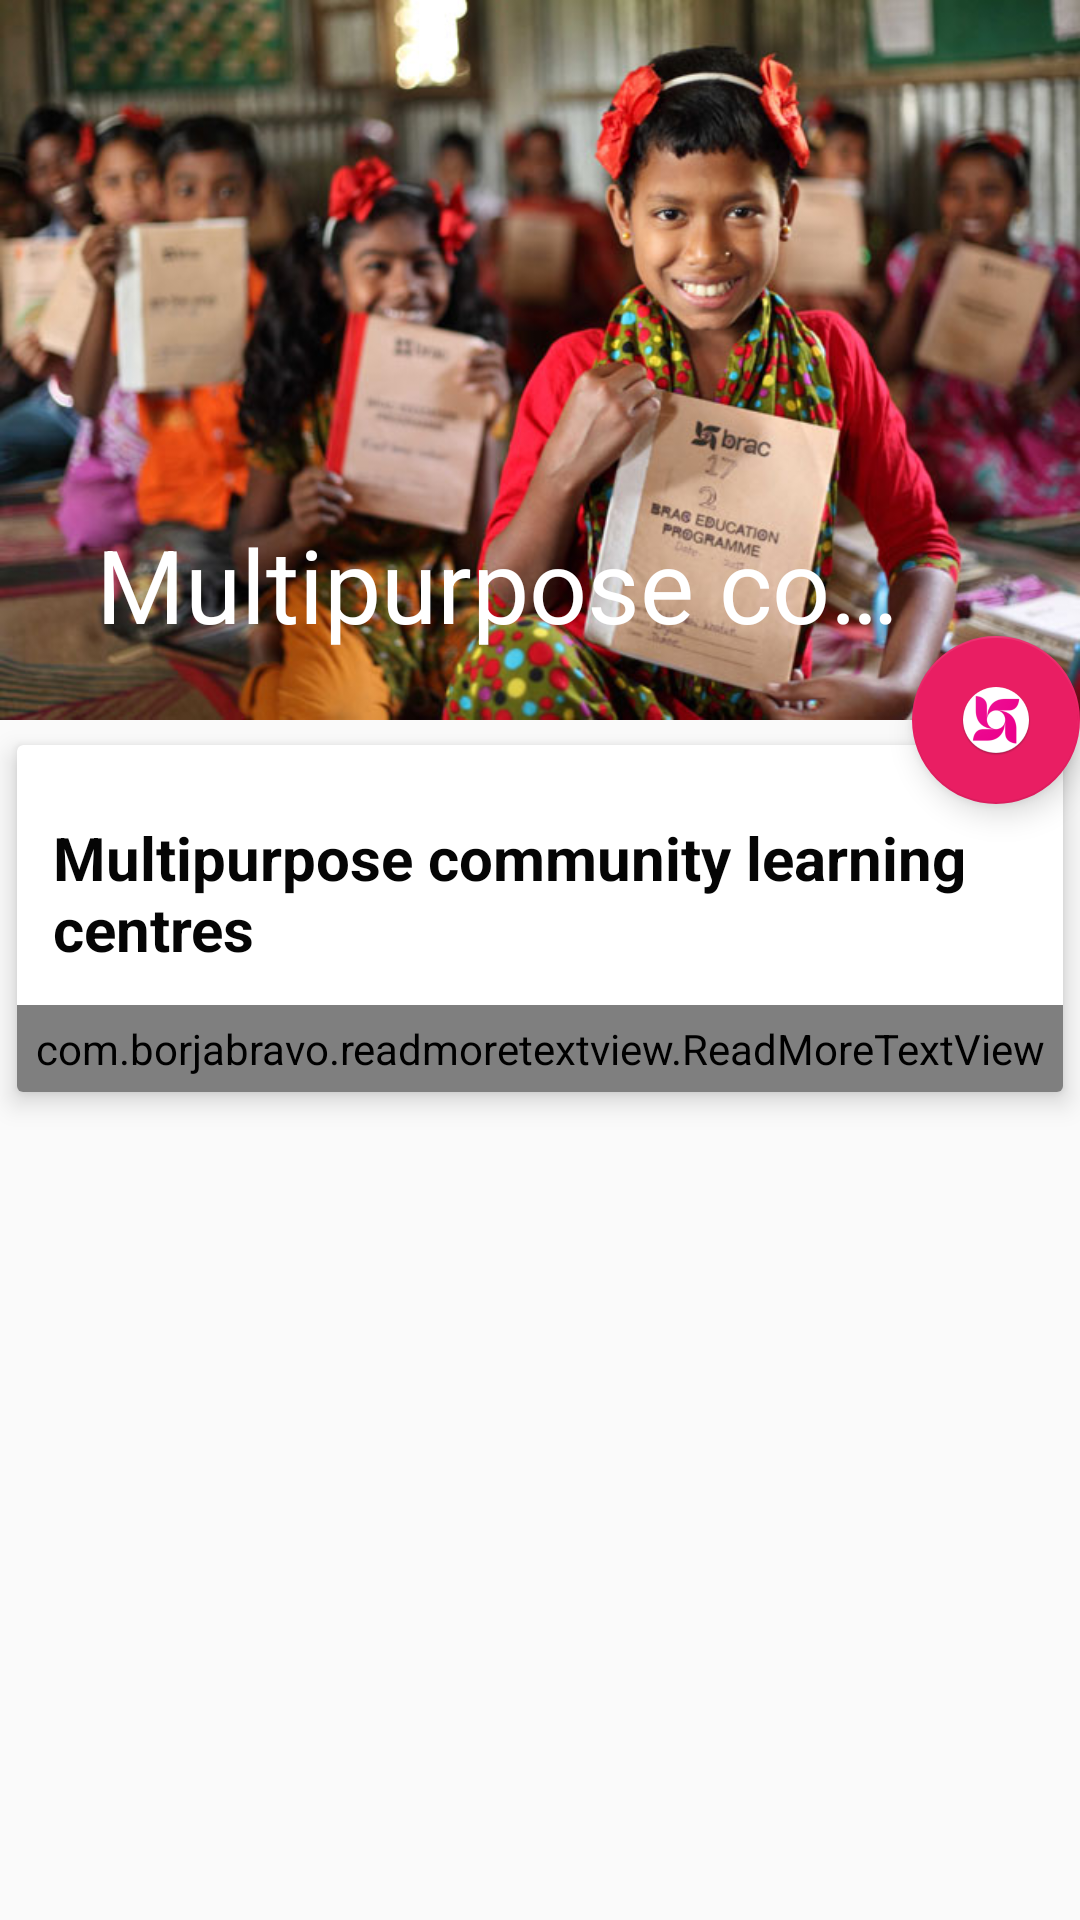

Layout XML and referenced resources for this Android screen:
<!-- AndroidManifest.xml: application theme AppTheme -->
<!-- res/layout/activity_multipurpose_com_learning.xml -->
<?xml version="1.0" encoding="utf-8"?>
<android.support.design.widget.CoordinatorLayout xmlns:android="http://schemas.android.com/apk/res/android"
    xmlns:app="http://schemas.android.com/apk/res-auto"
    xmlns:tools="http://schemas.android.com/tools"
    android:layout_width="match_parent"
    android:layout_height="match_parent"
    tools:context="com.example.bakibillah.navigationbracedu.AtGlanceActivity">

    <android.support.design.widget.AppBarLayout
        android:id="@+id/app_bar_layout"
        android:layout_width="match_parent"
        android:layout_height="wrap_content"
        android:theme="@style/ThemeOverlay.AppCompat.Dark.ActionBar"
        android:fitsSystemWindows="true">
        <android.support.design.widget.CollapsingToolbarLayout
            android:layout_width="match_parent"
            android:layout_height="240dp"
            app:layout_scrollFlags="scroll|exitUntilCollapsed"
            app:contentScrim="?attr/colorPrimary"
            app:expandedTitleTextAppearance="@android:color/transparent"
            android:fitsSystemWindows="true">

            <ImageView
                android:src="@drawable/ataglance"
                app:layout_collapseMode="parallax"
                android:layout_width="match_parent"
                android:layout_height="240dp" />

            <android.support.v7.widget.Toolbar
                android:id="@+id/toolbar_at_a_glance"
                android:layout_width="match_parent"
                android:layout_height="?attr/actionBarSize"
                app:popupTheme="@style/ThemeOverlay.AppCompat.Light"
                app:title="@string/multipurpose_community_learning_centres"
                app:layout_collapseMode="pin"/>

        </android.support.design.widget.CollapsingToolbarLayout>

    </android.support.design.widget.AppBarLayout>

    <android.support.v4.widget.NestedScrollView
        android:layout_width="match_parent"
        android:layout_height="wrap_content"
        android:clipToPadding="false"
        app:layout_behavior="@string/appbar_scrolling_view_behavior">

        <android.support.v7.widget.CardView
            android:layout_width="match_parent"
            android:layout_height="wrap_content"
            android:layout_marginBottom="16dp"
            app:cardElevation="5dp"
            app:cardUseCompatPadding="true"
            >

            <LinearLayout
                android:layout_width="match_parent"
                android:layout_height="wrap_content"
                android:orientation="vertical"
                >

                <TextView
                    android:textColor="@color/colorPrimaryText"
                    android:text="@string/multipurpose_community_learning_centres"
                    android:textStyle="bold"
                    android:layout_marginTop="12dp"
                    android:textSize="20sp"
                    android:padding="12dp"
                    android:layout_width="wrap_content"
                    android:layout_height="wrap_content" />

                <com.borjabravo.readmoretextview.ReadMoreTextView
                    android:id="@+id/readMoreTextView"
                    android:layout_width="match_parent"
                    android:layout_height="wrap_content"
                    android:text="@string/mclc_details"
                    android:textSize="16sp"
                    app:trimExpandedText="Show Less"
                    app:trimCollapsedText="Read More"
                    app:trimMode="trimModeLine"
                    app:trimLines="16"
                    android:padding="5dp"
                    app:colorClickableText="@color/colorAccent"/>
                
            </LinearLayout>
        </android.support.v7.widget.CardView>

    </android.support.v4.widget.NestedScrollView>

    <android.support.design.widget.FloatingActionButton
        android:layout_width="wrap_content"
        android:layout_height="wrap_content"
        android:src="@mipmap/ic_brac1"
        app:backgroundTint="@color/colorPrimary"
        app:elevation="6dp"
        app:layout_anchor="@id/app_bar_layout"
        app:layout_anchorGravity="bottom|right|end"
        app:pressedTranslationZ="12dp" />


</android.support.design.widget.CoordinatorLayout>
<!-- resources referenced by this layout -->
<resources>
  <color name="colorAccent">#66BB6A</color>
  <color name="colorPrimary">#e91e63</color>
  <color name="colorPrimaryText">#050505</color>
  <string name="app_name">BRAC Education Program</string>
  <string name="at_a_news">Establishing education programmes in six countries (Bangladesh, Afghanistan, Pakistan, Uganda, South Sudan, Sierra Leone and the Philippines), BRAC has built the largest secular, private education system in the world, with more than 900,000 students enrolled in BRAC primary schools.
  
  The high-impact and low-cost model of BRAC’s primary schools give disadvantaged students a second chance at learning. In collaboration with BRAC University-BRAC Institute of Education Development (BU-BIED) and BRAC Health Nutrition Population Programme (HNPP), we have introduced a centre-based learning, two-year pilot project known as shishu bikash kendro (SBK) for three year-old children. This early childhood development initiative aims to strengthen child health and support, ensuring holistic development (physical and cognitive development), and enhance  learning ability.
  Complementing mainstream school systems with innovative teaching methods and materials, BRAC establishes primary schools in communities, which are not accessed by formal education systems. Through this endeavour, we bring education to millions of children, particularly those affected by violence, displacement, discrimination or extreme poverty in rural areas as well as urban slums. We have made primary school education available to children in areas that are seasonally submerged under water by introducing boat schools.
  
  As another new initiative, we have introduced schools for dropout children, targeting students who have never been enrolled in any formal school or have dropped out of school within the first three years.This has been piloted in both rural and urban areas. Enrolling in these schools instead of BRAC’s primary schools reduces repetition by following five-year courses and also saves one year of schooling. Underprivileged children are targeted at the pre-primary level with the goal of preparing them to enter mainstream primary schools. We also reach out to children from ethnic communities and those with special needs. Our hands on, rhythmic and kinaesthetic development approach, particularly in pre-primary and primary education, has promoted co-curricular activities that help in the holistic development of children.
  
  The programme provides needs-based training to teachers and school management committees in secondary schools on capacity building. It implements mentoring initiatives by involving students in extracurricular and group activities to boost attendance and reduce dropout rate in underperforming rural secondary schools. Furthermore, by introducing innovative e-learning method in secondary schools we plan to significantly improve learning environment and results in board examinations.
  
  Scholarship programmes are also available that provide financial support to talented students by paying for their college or university tuition fees, at home and abroad.
  
  We are giving increasing attention to adolescents and youth as a special group, offering them life skills, livelihood and skills development training, as well as basic   education and financial services. In BRAC’s adolescent clubs, peer-driven initiatives are taken to enhance personal growth and social skills. Our multipurpose community learning centres promote reading, especially through mobile libraries for those who cannot travel far from their houses. It also works towards creating self-employment opportunities among the rural youth.
      </string>
  <string name="at_a_pub_time">Friday, 15 January 2016 18:00</string>
  <string name="multipurpose_community_learning_centres">Multipurpose community learning centres</string>
  <color name="colorPrimaryDark">#FF4081</color>
</resources>
